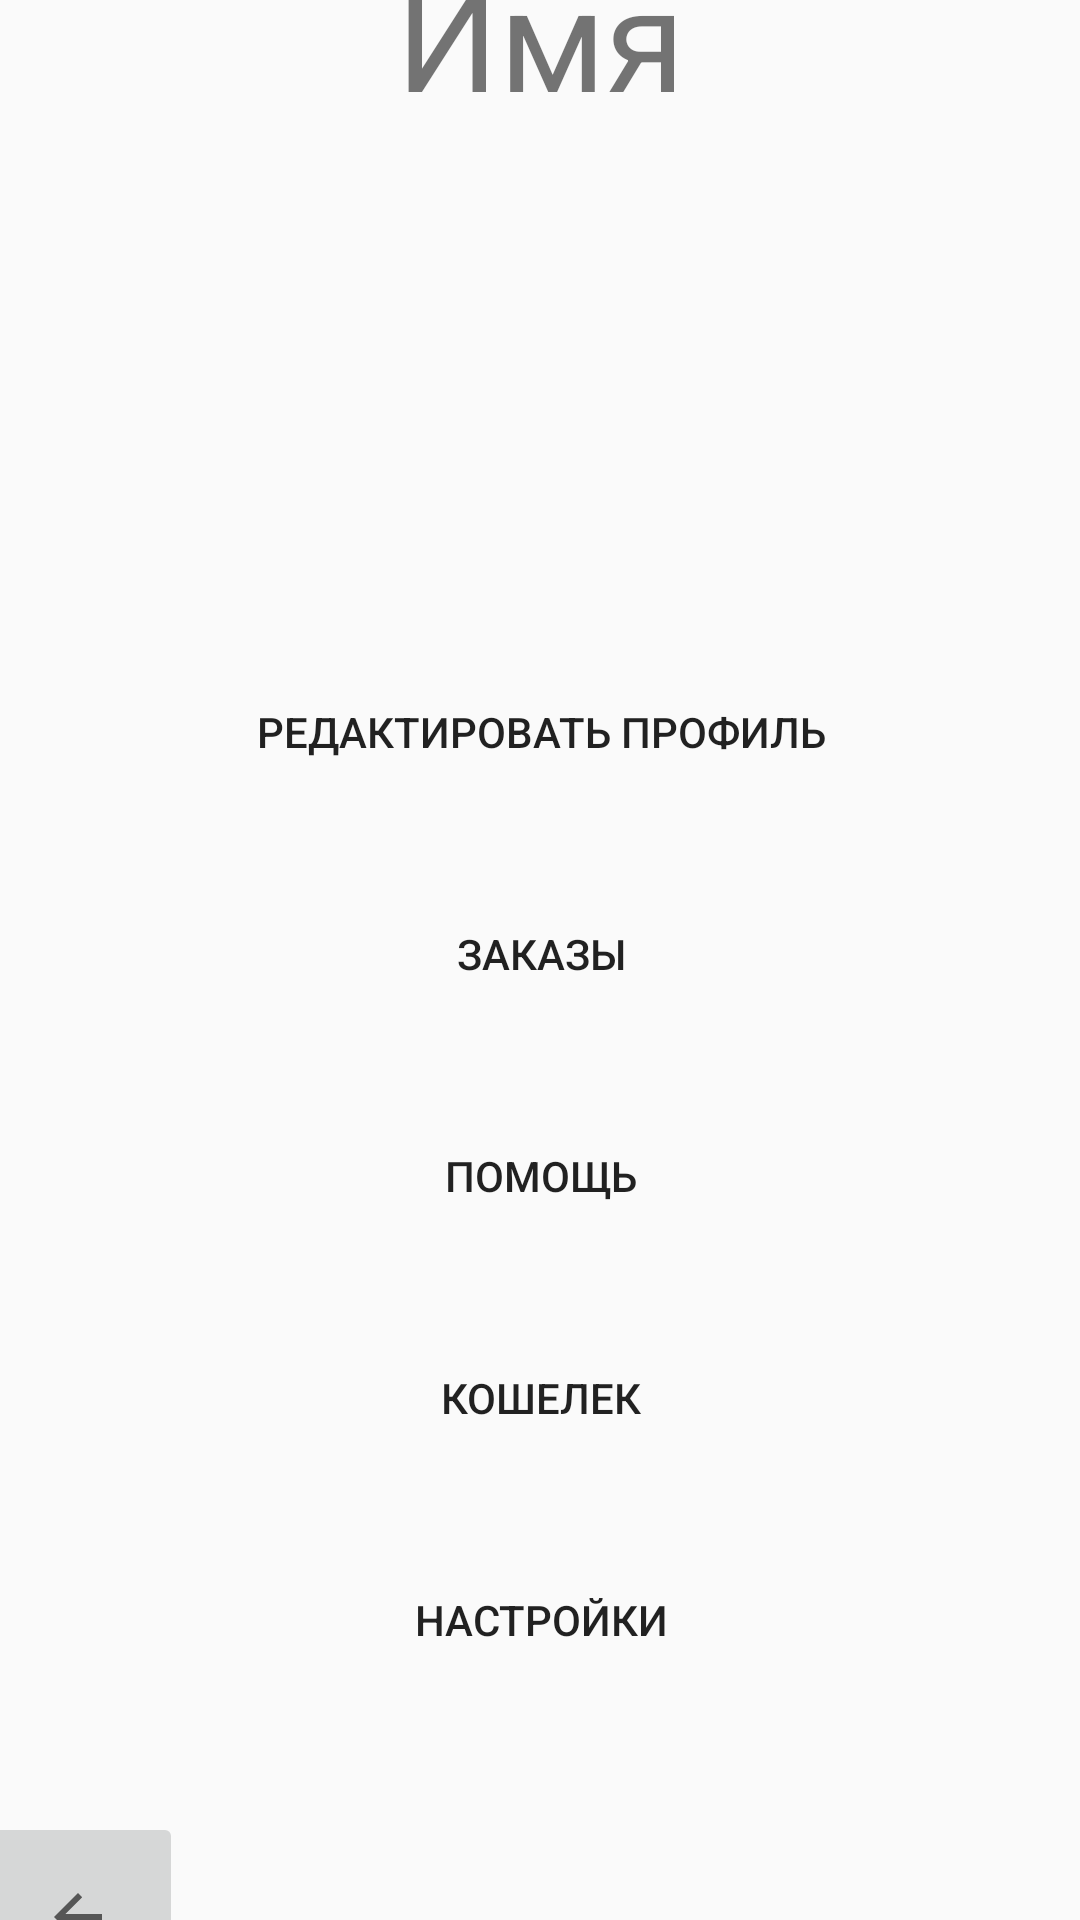

Write the Android layout XML for this screen, with the resource values it uses.
<!-- AndroidManifest.xml: application theme Theme.ДомРабота -->
<!-- res/layout/activity_account.xml -->
<?xml version="1.0" encoding="utf-8"?>
<androidx.constraintlayout.widget.ConstraintLayout xmlns:android="http://schemas.android.com/apk/res/android"
    xmlns:app="http://schemas.android.com/apk/res-auto"
    xmlns:tools="http://schemas.android.com/tools"
    android:layout_width="match_parent"
    android:layout_height="match_parent"
    tools:context=".Account">

    <ImageButton
        android:id="@+id/imageButton3"
        app:layout_constraintBottom_toBottomOf="parent"
        app:layout_constraintEnd_toEndOf="parent"
        app:layout_constraintStart_toStartOf="parent"
        app:layout_constraintTop_toBottomOf="@+id/linearLayout"
        style="@style/imagebutton2_style"/>

    <LinearLayout
        android:id="@+id/linearLayout"
        style="@style/linearlayout3_style"
        app:layout_constraintBottom_toTopOf="@+id/imageButton3"
        app:layout_constraintEnd_toEndOf="parent"
        app:layout_constraintStart_toStartOf="parent"
        app:layout_constraintTop_toBottomOf="@+id/constraintLayout3">

        <Button
            android:id="@+id/button8"
            style="@style/button10_style"/>

        <Button
            android:id="@+id/button7"
            style="@style/button11_style"/>

        <Button
            android:id="@+id/button6"
            style="@style/button12_style"/>

        <Button
            android:id="@+id/button5"
            style="@style/button13_style"/>

        <Button
            android:id="@+id/button2"
            style="@style/button14_style"/>
    </LinearLayout>

    <androidx.constraintlayout.widget.ConstraintLayout
        android:id="@+id/constraintLayout3"
        style="@style/constlayout2_style"
        app:layout_constraintBottom_toTopOf="@+id/linearLayout"
        app:layout_constraintEnd_toEndOf="parent"
        app:layout_constraintStart_toStartOf="parent"
        app:layout_constraintTop_toTopOf="parent">

        <ImageView
            android:id="@+id/imageView12"
            app:layout_constraintBottom_toBottomOf="parent"
            app:layout_constraintEnd_toEndOf="parent"
            app:layout_constraintStart_toStartOf="parent"
            app:layout_constraintTop_toBottomOf="@+id/textView3"
            style="@style/imageview12_style"/>

        <TextView
            android:id="@+id/textView3"
            style="@style/textview3_style"
            app:layout_constraintBottom_toTopOf="@+id/imageView12"
            app:layout_constraintEnd_toEndOf="parent"
            app:layout_constraintStart_toStartOf="parent"
            app:layout_constraintTop_toTopOf="parent" />
    </androidx.constraintlayout.widget.ConstraintLayout>

</androidx.constraintlayout.widget.ConstraintLayout>
<!-- resources referenced by this layout -->
<resources>
  <style name="button10_style">
          <item name="android:layout_width">match_parent</item>
          <item name="android:layout_height">74dp</item>
          <item name="android:background">@color/buryi</item>
          <item name="android:text">@string/editprofile</item>
      </style>
  <style name="button11_style">
          <item name="android:layout_width">match_parent</item>
          <item name="android:layout_height">74dp</item>
          <item name="android:background">@color/buryi</item>
          <item name="android:text">@string/zakazy</item>
      </style>
  <style name="button12_style">
          <item name="android:layout_width">match_parent</item>
          <item name="android:layout_height">74dp</item>
          <item name="android:background">@color/buryi</item>
          <item name="android:text">@string/help</item>
      </style>
  <style name="button13_style">
          <item name="android:layout_width">match_parent</item>
          <item name="android:layout_height">74dp</item>
          <item name="android:background">@color/buryi</item>
          <item name="android:text">@string/wallet</item>
      </style>
  <style name="button14_style">
          <item name="android:layout_width">match_parent</item>
          <item name="android:layout_height">74dp</item>
          <item name="android:background">@color/buryi</item>
          <item name="android:text">@string/settings</item>
      </style>
  <style name="constlayout2_style">
          <item name="android:layout_height">243dp</item>
          <item name="android:layout_width">229dp</item>
          <item name="android:layout_marginStart">91dp</item>
          <item name="android:layout_marginTop">14dp</item>
          <item name="android:layout_marginEnd">91dp</item>
      </style>
  <style name="imagebutton2_style">
          <item name="android:layout_width">70dp</item>
          <item name="android:layout_height">70dp</item>
          <item name="android:layout_marginStart">16dp</item>
          <item name="android:layout_marginTop">9dp</item>
          <item name="android:layout_marginEnd">325dp</item>
          <item name="android:layout_marginBottom">16dp</item>
          <item name="srcCompat">?attr/actionModeCloseDrawable</item>
      </style>
  <style name="imageview12_style">
          <item name="android:layout_width">135dp</item>
          <item name="android:layout_height">133dp</item>
          <item name="srcCompat">@drawable/аккаунт</item>
      </style>
  <style name="linearlayout3_style">
          <item name="android:layout_width">413dp</item>
          <item name="android:layout_height">379dp</item>
          <item name="android:layout_marginBottom">9dp</item>
          <item name="android:orientation">vertical</item>
      </style>
  <style name="textview3_style">
          <item name="android:layout_width">wrap_content</item>
          <item name="android:layout_height">wrap_content</item>
          <item name="android:text">@string/imya</item>
          <item name="android:textSize">48sp</item>
      </style>
  <style name="Theme.ДомРабота" parent="Theme.AppCompat.DayNight.DarkActionBar">
          
          <item name="colorPrimary">@color/purple_500</item>
          <item name="colorPrimaryVariant">@color/purple_700</item>
          <item name="colorOnPrimary">@color/white</item>
          
          <item name="colorSecondary">@color/teal_200</item>
          <item name="colorSecondaryVariant">@color/teal_700</item>
          <item name="colorOnSecondary">@color/black</item>
          
          <item name="android:statusBarColor" tools:targetApi="l">?attr/colorPrimaryVariant</item>
          
      </style>
  <string name="editprofile">Редактировать профиль</string>
  <string name="zakazy">Заказы</string>
  <string name="help">Помощь</string>
  <string name="wallet">Кошелек</string>
  <string name="settings">Настройки</string>
  <string name="imya">Имя</string>
  <!-- not gathered from this repository: default colours our renderer supplied (Android Studio template values) -->
  <color name="purple_500">#FF6200EE</color>
  <color name="purple_700">#FF3700B3</color>
  <color name="teal_200">#FF03DAC5</color>
  <color name="teal_700">#FF018786</color>
  <color name="black">#FF000000</color>
  <color name="white">#FFFFFFFF</color>
</resources>
